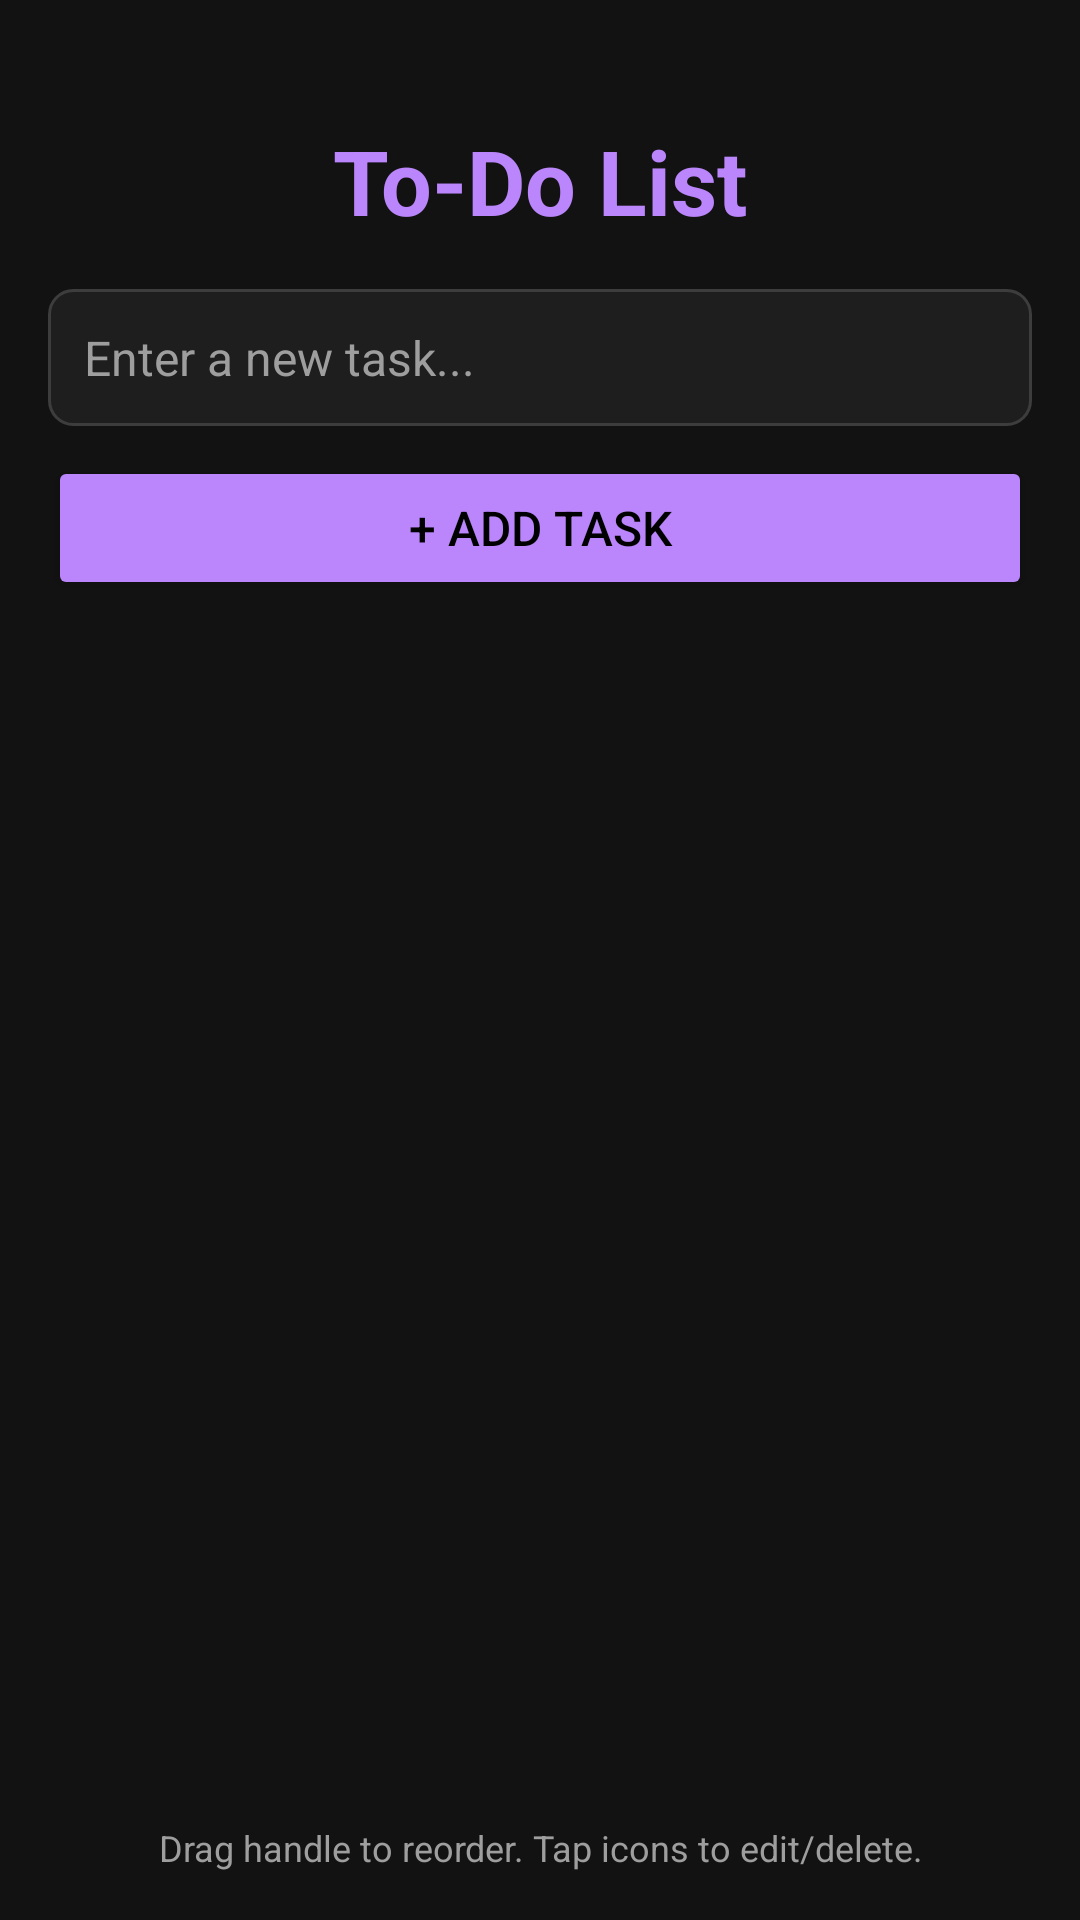

The Android layout XML behind this screen, and the referenced resources:
<!-- AndroidManifest.xml: application theme Theme.ToDoApp -->
<!-- res/layout/activity_main.xml -->
<?xml version="1.0" encoding="utf-8"?>
<LinearLayout
    xmlns:android="http://schemas.android.com/apk/res/android"
    android:layout_width="match_parent"
    android:layout_height="match_parent"
    android:orientation="vertical"
    android:paddingLeft="16dp"
    android:paddingRight="16dp"
    android:paddingBottom="16dp"
    android:paddingTop="40dp"
    android:background="@color/background_dark">

    
    <TextView
        android:layout_width="match_parent"
        android:layout_height="wrap_content"
        android:text="@string/app_name"
        android:textSize="30sp"
        android:textStyle="bold"
        android:textColor="@color/primary_accent"
        android:gravity="center"
        android:paddingBottom="16dp"/>

    
    <EditText
        android:id="@+id/editText"
        android:layout_width="match_parent"
        android:layout_height="wrap_content"
        android:hint="@string/hint_enter_task"
        android:textColorHint="@color/text_secondary"
        android:textColor="@color/text_primary"
        android:background="@drawable/rounded_edittext"
        android:padding="12dp"
        android:textSize="16sp"
        android:inputType="text"
        android:importantForAutofill="no" />

    
    <Button
        android:id="@+id/addButton"
        android:layout_width="match_parent"
        android:layout_height="wrap_content"
        android:text="@string/btn_add_task"
        android:textSize="16sp"
        android:textColor="@color/black"
        android:backgroundTint="@color/primary_accent"
        android:layout_marginTop="10dp"
        android:layout_marginBottom="16dp"
        android:padding="12dp"/>

    
    <androidx.recyclerview.widget.RecyclerView
        android:id="@+id/recyclerView"
        android:layout_width="match_parent"
        android:layout_height="0dp"
        android:layout_weight="1"/>

    
    <TextView
        android:layout_width="match_parent"
        android:layout_height="wrap_content"
        android:text="@string/hint_delete_task"
        android:textSize="12sp"
        android:textColor="@color/text_secondary"
        android:gravity="center"
        android:paddingTop="8dp"/>

</LinearLayout>
<!-- resources referenced by this layout -->
<resources>
  <color name="background_dark">#121212</color>
  <color name="black">#FF000000</color>
  <color name="primary_accent">#BB86FC</color>
  <color name="text_primary">#E1E1E1</color>
  <color name="text_secondary">#9E9E9E</color>
  <!-- drawable rounded_edittext (drawable) -->
  <?xml version="1.0" encoding="utf-8"?>
  <shape xmlns:android="http://schemas.android.com/apk/res/android">
      <solid android:color="@color/surface_dark"/>
      <stroke android:width="1dp" android:color="@color/stroke_dark"/>
      <corners android:radius="8dp"/>
  </shape>
  <string name="app_name">To-Do List</string>
  <string name="btn_add_task">+ Add Task</string>
  <string name="hint_delete_task">Drag handle to reorder. Tap icons to edit/delete.</string>
  <string name="hint_enter_task">Enter a new task...</string>
  <style name="Theme.ToDoApp" parent="Base.Theme.ToDoApp" />
  <color name="surface_dark">#1E1E1E</color>
  <color name="stroke_dark">#3D3D3D</color>
  <style name="Base.Theme.ToDoApp" parent="Theme.Material3.DayNight.NoActionBar">
          
          <item name="android:windowBackground">@color/background_dark</item>
          <item name="alertDialogTheme">@style/DarkAlertDialogTheme</item>
      </style>
  <style name="DarkAlertDialogTheme" parent="Theme.Material3.DayNight.Dialog.Alert">
          <item name="android:background">@color/surface_dark</item>
          <item name="android:textColorPrimary">@color/text_primary</item>
          <item name="android:colorAccent">@color/primary_accent</item>
          <item name="android:backgroundTint">@color/surface_dark</item>
          <item name="colorSurface">@color/surface_dark</item>
          <item name="buttonBarButtonStyle">@style/DialogButtonStyle</item>
      </style>
  <style name="DialogButtonStyle" parent="Widget.Material3.Button.TextButton">
          <item name="android:textColor">@color/primary_accent</item>
      </style>
</resources>
